Run: headless pygame with SDL's dummy video driver; simulated clock (each Clock.tick advances the game by its frame time, no real sleeping); random seed 0; keys injected as events and as key.get_pressed() state; mouse plan: one left click at the window centre at the start of phase 2, then a move to the lower-right quarter at the start of phase 3.
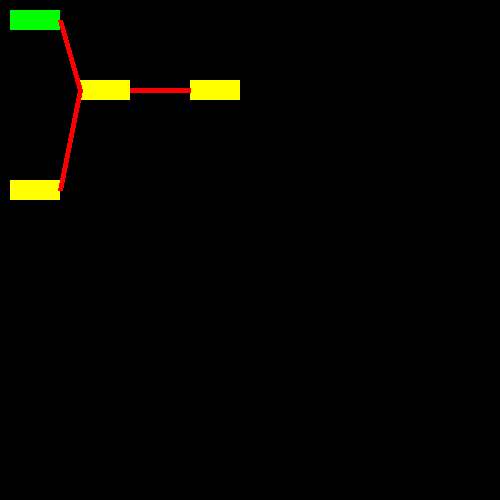
Frame 1 of 4 · flips 1–60 · no input
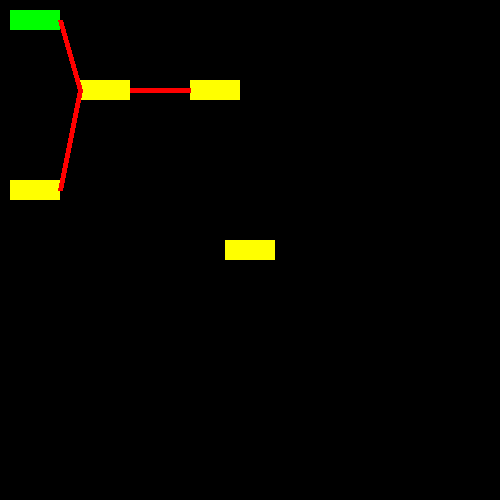
Frame 2 of 4 · flips 61–180 · clicked the window centre · tapped SPACE, RETURN · held RIGHT (→), D
Frame 3 of 4 · flips 181–300 · moved the mouse to the lower-right quarter · held DOWN (↓), S · screen unchanged from frame 2, image omitted
Frame 4 of 4 · flips 301–420 · held LEFT (←), A, UP (↑), W · screen unchanged from frame 3, image omitted

The pygame program that drew these frames:

import pygame
import random

pygame.init()

win = pygame.display.set_mode((500, 500))

pygame.display.set_caption("Logic The Way")

gates = []


class Gate:
    def __init__(self, x, y):
        self.x = x
        self.y = y
        self.width = 50
        self.height = 20
        self.inputs = {}
        self.linked = {}
        self.available = {"a", "b"}

    def change(self, changes):
        """change the input data to self.inputs"""
        for inp in self.inputs.keys():
            self.inputs[inp] = changes.get(inp, self.inputs.get(inp))

        """send message to other links"""
        for link in self.linked.keys():
            link.change({self.linked.get(link): self.output()})

    def connect(self, link):
        port = link.available_input()
        if port:
            self.linked.update({link: port})
            link.change({self.linked.get(link): self.output()})

    def disconnect(self, link):
        port = self.linked.get(link, None)
        self.linked.pop(link)

        """reset linked data"""
        link.set_available(port)
        link.change({port: False})

    def available_input(self):
        if len(self.available) > 0:
            port = sorted(self.available)[0]
            self.available.remove(port)
            return port

        return False

    def set_available(self, port):
        self.available.add(port)
        self.inputs.update({port: False})

    def output(self):
        inputs = self.inputs

    def GetData(self):
        return self.x, self.y, self.width, self.height

    def check_select(self, x, y):
        return self.collide(x, y, 1, 1)

    def collide(self, x, y, width, height):
        top_a = self.y
        bottom_a = self.y + self.height
        left_a = self.x
        right_a = self.x + self.width

        top_b = y
        bottom_b = y + height
        left_b = x
        right_b = x + width

        col_width = False
        col_height = False

        if (top_a <= top_b) and (top_b < bottom_a):
            col_height = True
        elif (top_a < bottom_b) and (bottom_b < bottom_a):
            col_height = True

        elif (top_b <= top_a) and (top_a < bottom_b):
            col_height = True
        elif (top_b < bottom_a) and (bottom_a < bottom_b):
            col_height = True

        elif (top_b <= top_a) and (bottom_a < bottom_b):
            col_height = True

        if (left_a <= left_b) and (left_b < right_a):
            col_width = True
        elif (left_a < right_b) and (right_b < right_a):
            col_width = True

        elif (left_b <= left_a) and (left_a < right_b):
            col_width = True
        elif (left_b < right_a) and (right_a < right_b):
            col_width = True

        elif (left_b <= left_a) and (right_a < right_b):
            col_width = True

        if col_width and col_height:
            return True
        else:
            return False

    def draw(self):
        if self.output() is True:
            pygame.draw.rect(win, (0, 255, 0), self.GetData())
        else:
            pygame.draw.rect(win, (255, 255, 0), self.GetData())


class NotGate(Gate):
    def __init__(self, x, y):
        super().__init__(x, y)
        self.inputs = {"a": False}

    def output(self):
        return not self.inputs.get("a", False)


class OrGate(Gate):
    def __init__(self, x, y):
        super().__init__(x, y)
        self.inputs = {"a": False,
                       "b": False}

    def output(self):
        return self.inputs.get("a", False) or self.inputs.get("b", False)


class AndGate(Gate):
    def __init__(self, x, y):
        super().__init__(x, y)
        self.inputs = {"a": False,
                       "b": False}

    def output(self):
        return self.inputs.get("a", False) and self.inputs.get("b", False)


ora = OrGate(10, 10)
gates.append(ora)

orb = AndGate(80, 80)
gates.append(orb)

orc = OrGate(190, 80)
gates.append(orc)

ord = OrGate(10, 180)
gates.append(ord)

ora.connect(orb)
orb.connect(orc)
ord.connect(orb)

ora.change({"a": True})

print(ora.linked)
print(ord.linked)

selected = "or"
selected_gate = None

while True:
    pygame.time.delay(50)

    for event in pygame.event.get():

        if event.type == pygame.MOUSEBUTTONUP:
            x, y = pygame.mouse.get_pos()
            if selected:
                if selected == "not":
                    gates.append(NotGate(x - 25, y - 10))
                    selected = None
                elif selected == "or":
                    gates.append(OrGate(x - 25, y - 10))
                    selected = None
                elif selected == "and":
                    gates.append(AndGate(x - 25, y - 10))
                    selected = None
                elif selected == "gate":
                    end_gate = None

                    for g in gates:
                        if g.check_select(x, y):
                            end_gate = g

                    if end_gate:
                        selected_gate.connect(end_gate)

                        selected = None
                        selected_gate = None

            else:
                for g in gates:
                    if g.check_select(x, y):
                        selected = "gate"
                        selected_gate = g

    """draw all the gates"""
    for g in gates:
        g.draw()

    """draw all the gates"""
    for g in gates:
        for link in g.linked:
            pygame.draw.line(win, (255, 0, 0), (g.x + 50, g.y + 10), (link.x, link.y + 10), 5)

    pygame.display.update()
